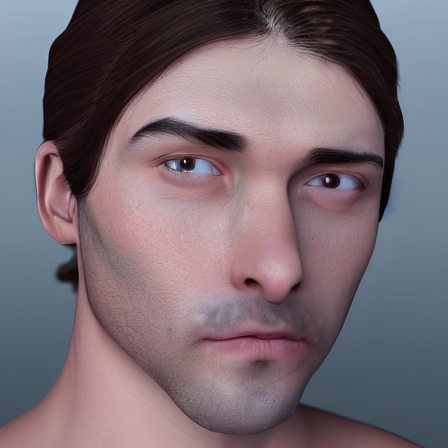
Generation parameters embedded in this image by AUTOMATIC1111 Stable Diffusion web UI or a fork of it (Forge, ...) (PNG 'parameters' text chunk):
person with neutral expression facing camera photorealistic
Steps: 20, Sampler: DPM++ 2M, Schedule type: Karras, CFG scale: 7, Seed: 4218148970, Size: 450x450, Model hash: cc6cb27103, Model: defaultmodels, Version: v1.10.1